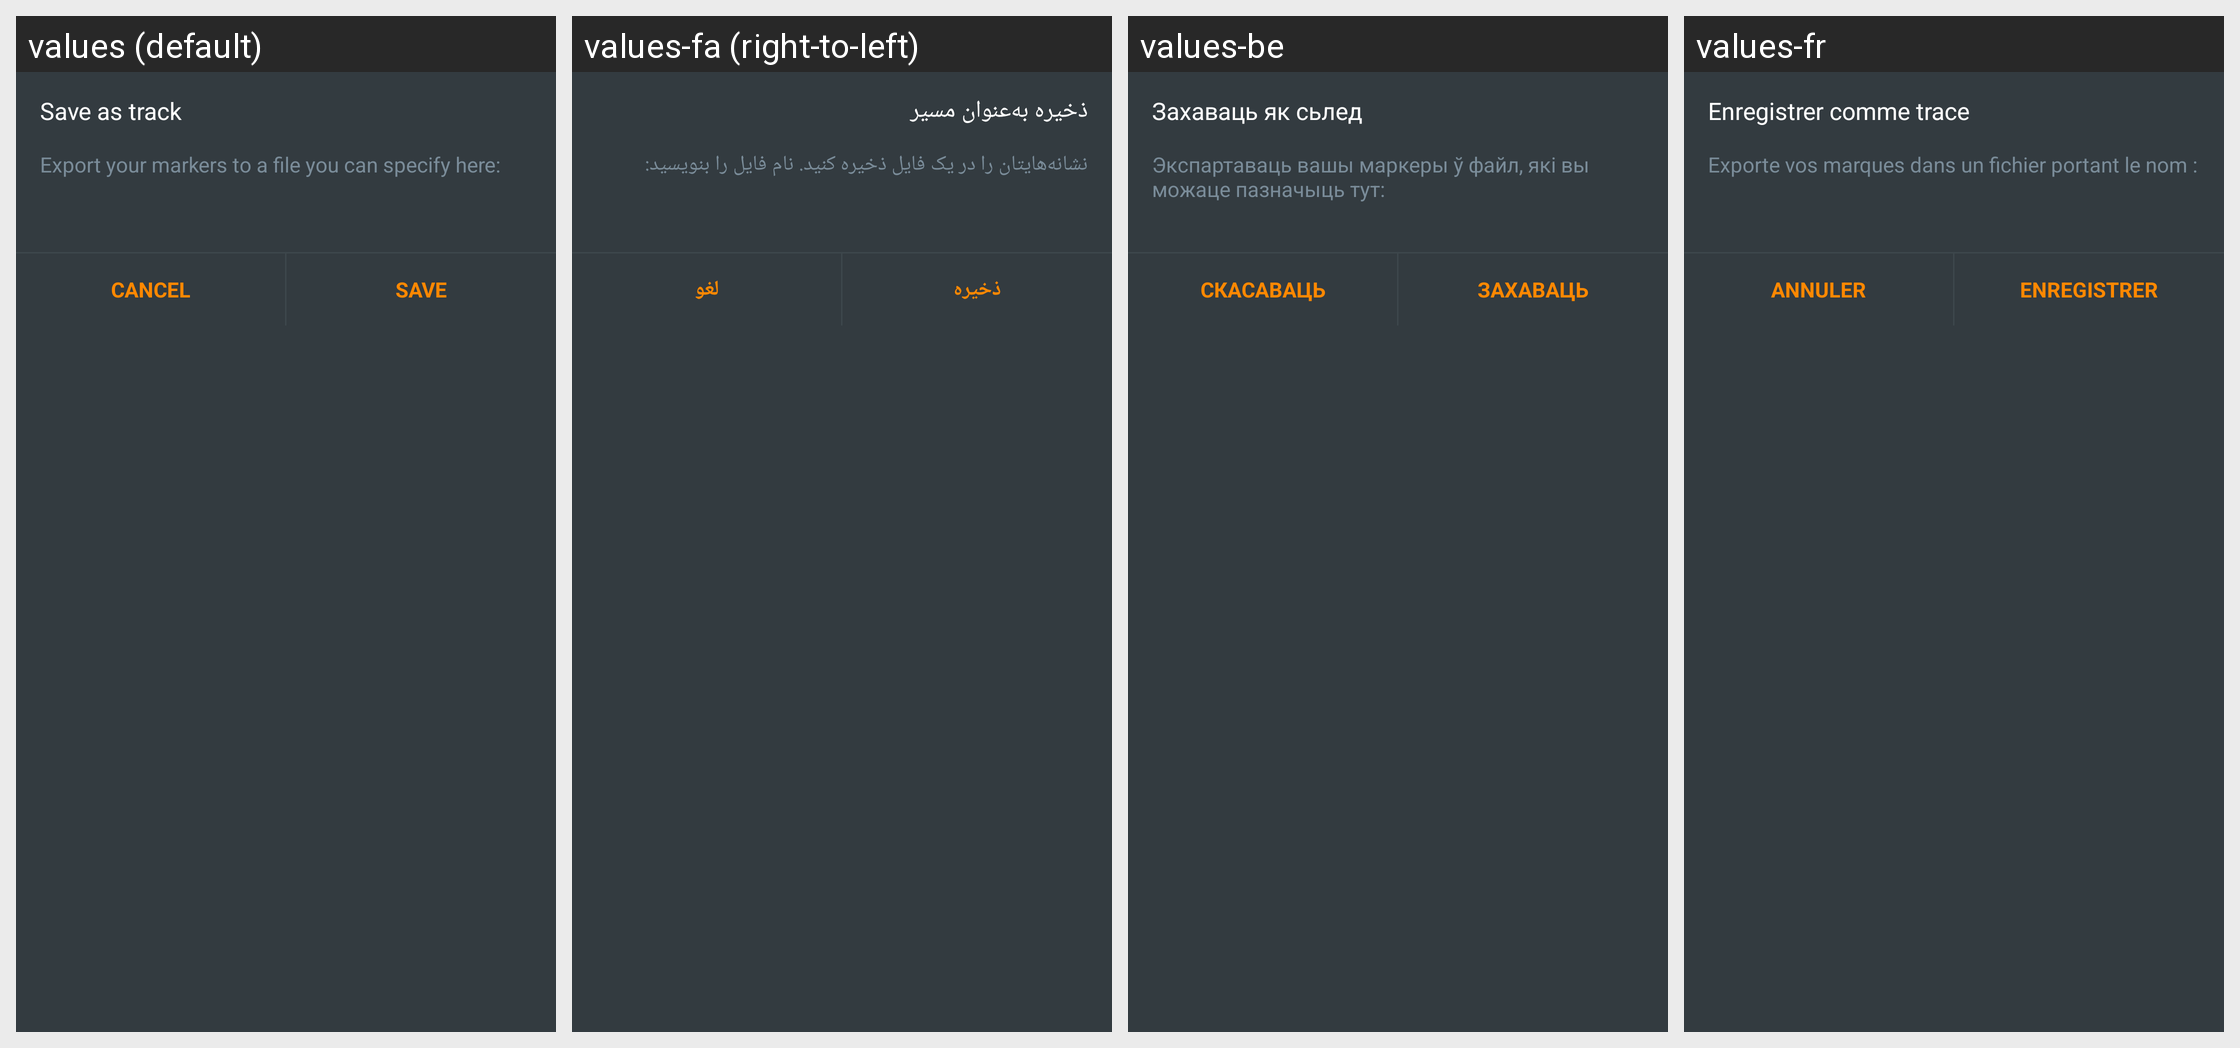

Strings drawn on this Android screen and how each of the app's shown locales translates them:
Android screen res/layout/fragment_marker_save_as_track_bottom_sheet_dialog.xml rendered under 4 locales, left to right: values (default), values-fa (right-to-left), values-be, values-fr. Device: Nexus 5 (rendered at 1080×1920; each locale shown at half size, 540×960, under a caption strip naming it); theme OsmandDarkTheme.
Other locales in the repository, not shown: values-af, values-ar, values-az, values-be-rBY, values-bg, values-bn, values-bs, values-ca, values-cs, values-cy, values-da, values-de, values-el, values-en-rGB, values-eo, values-es, values-es-rAR, values-es-rUS, values-et, values-eu, values-fi, values-gl, values-he, values-hr, values-hu, values-hy, values-id, values-is, values-it, values-ja, values-ka, values-kn, values-ko, values-ku, values-lt, values-lv, values-ml, values-mr, values-nb, values-nl, values-nn, values-pl, values-pt, values-pt-rBR, values-ro, values-ru, values-sc, values-sk, values-sl, values-sq, values-sr, values-sv, values-tr, values-uk, values-vi, values-zh-rCN, values-zh-rTW.
Strings drawn on this screen, with the default value and each locale's value (text and hints the layout hard-codes, and strings that could not be matched under every locale, appear in the picture but are not listed):

marker_save_as_track
  values: Save as track
  values-fa: ذخیره به‌عنوان مسیر
  values-be: Захаваць як сьлед
  values-fr: Enregistrer comme trace

marker_save_as_track_descr
  values: Export your markers to a file you can specify here:
  values-fa: نشانه‌هایتان را در یک فایل ذخیره کنید. نام فایل را بنویسید:
  values-be: Экспартаваць вашы маркеры ў файл, які вы можаце пазначыць тут:
  values-fr: Exporte vos marques dans un fichier portant le nom :

shared_string_cancel
  values: Cancel
  values-fa: لغو
  values-be: Скасаваць
  values-fr: Annuler

shared_string_save
  values: Save
  values-fa: ذخیره
  values-be: Захаваць
  values-fr: Enregistrer
